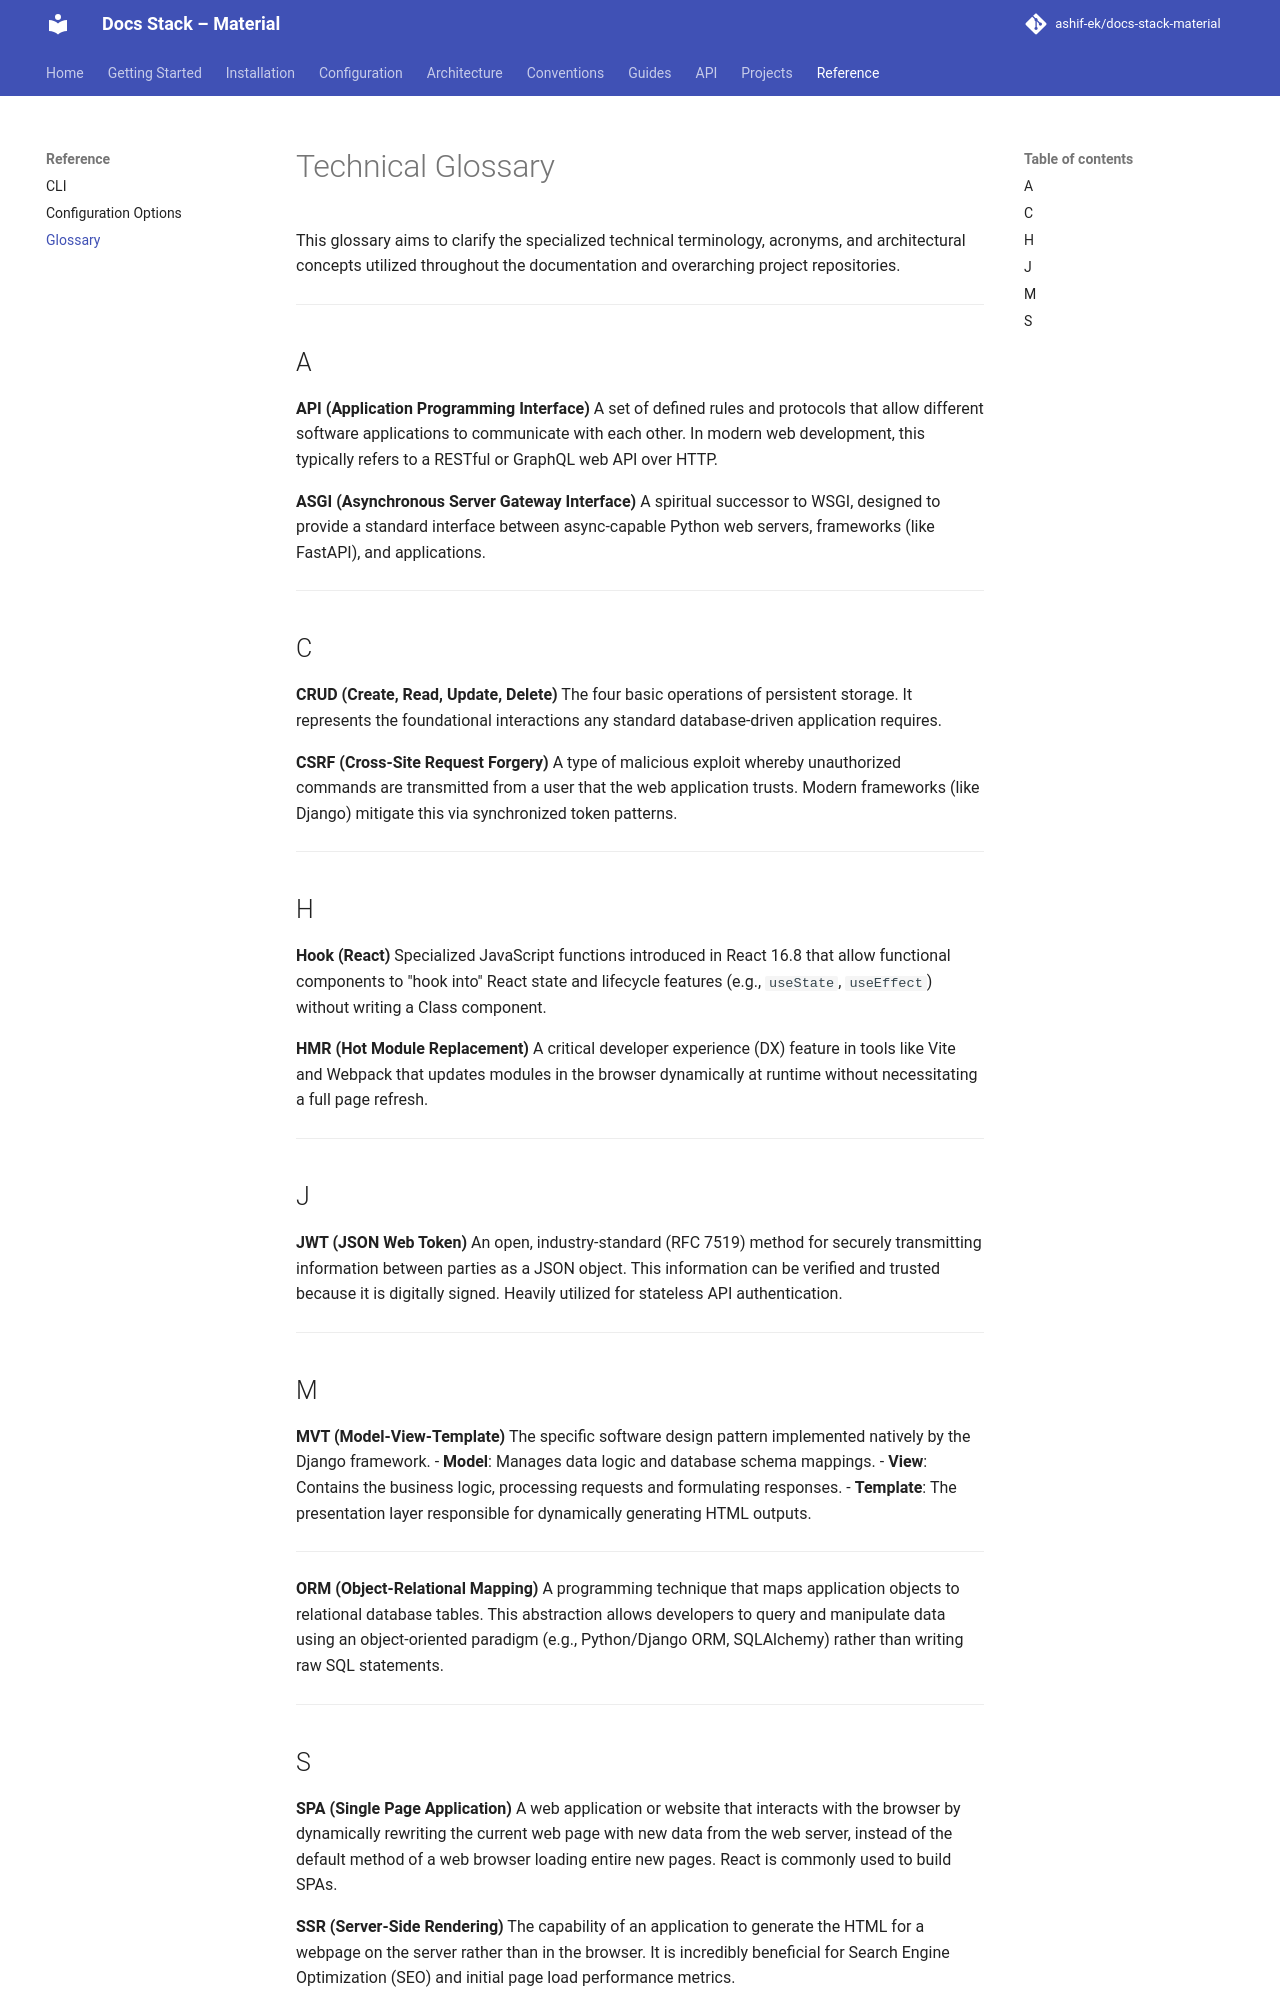

repository: ashif-ek/docs-stack-material · page: reference/glossary/index.html · generator: mkdocs

# Technical Glossary

This glossary aims to clarify the specialized technical terminology, acronyms, and architectural concepts utilized throughout the documentation and overarching project repositories. 

---

## A

**API (Application Programming Interface)**
A set of defined rules and protocols that allow different software applications to communicate with each other. In modern web development, this typically refers to a RESTful or GraphQL web API over HTTP.

**ASGI (Asynchronous Server Gateway Interface)**
A spiritual successor to WSGI, designed to provide a standard interface between async-capable Python web servers, frameworks (like FastAPI), and applications.

---

## C

**CRUD (Create, Read, Update, Delete)**
The four basic operations of persistent storage. It represents the foundational interactions any standard database-driven application requires.

**CSRF (Cross-Site Request Forgery)**
A type of malicious exploit whereby unauthorized commands are transmitted from a user that the web application trusts. Modern frameworks (like Django) mitigate this via synchronized token patterns.

---

## H

**Hook (React)**
Specialized JavaScript functions introduced in React 16.8 that allow functional components to "hook into" React state and lifecycle features (e.g., `useState`, `useEffect`) without writing a Class component.

**HMR (Hot Module Replacement)**
A critical developer experience (DX) feature in tools like Vite and Webpack that updates modules in the browser dynamically at runtime without necessitating a full page refresh.

---

## J

**JWT (JSON Web Token)**
An open, industry-standard (RFC 7519) method for securely transmitting information between parties as a JSON object. This information can be verified and trusted because it is digitally signed. Heavily utilized for stateless API authentication.

---

## M

**MVT (Model-View-Template)**
The specific software design pattern implemented natively by the Django framework.
- **Model**: Manages data logic and database schema mappings.
- **View**: Contains the business logic, processing requests and formulating responses.
- **Template**: The presentation layer responsible for dynamically generating HTML outputs.

---

**ORM (Object-Relational Mapping)**
A programming technique that maps application objects to relational database tables. This abstraction allows developers to query and manipulate data using an object-oriented paradigm (e.g., Python/Django ORM, SQLAlchemy) rather than writing raw SQL statements.

---
